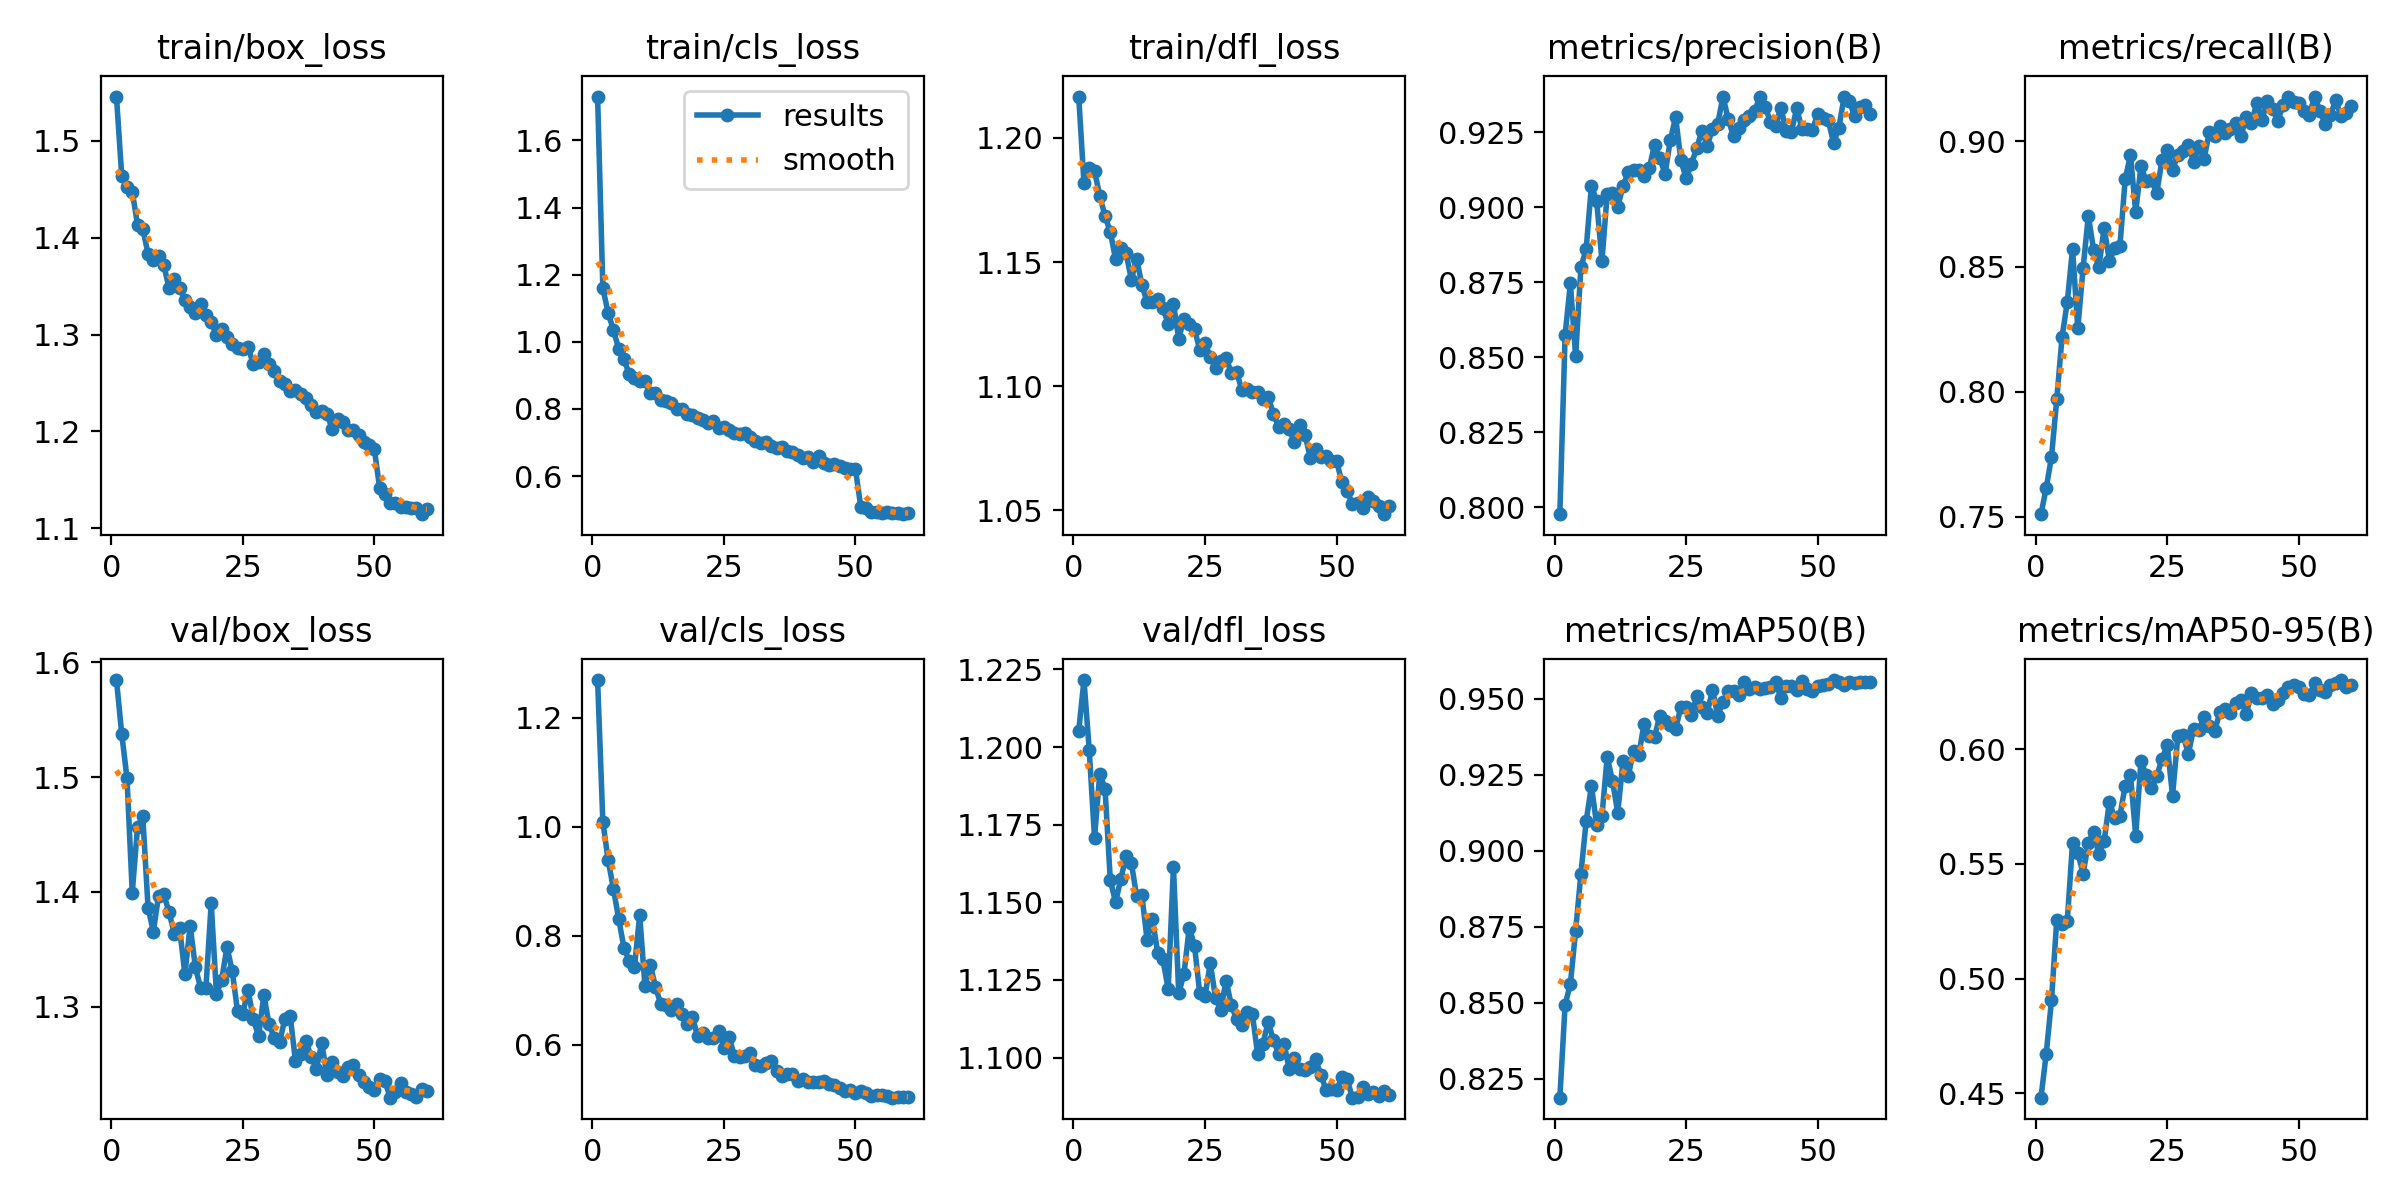

The data file committed next to this chart (first rows):
epoch, time, train/box_loss, train/cls_loss, train/dfl_loss, metrics/precision(B), metrics/recall(B), metrics/mAP50(B), metrics/mAP50-95(B), val/box_loss, val/cls_loss, val/dfl_loss, lr/pg0, lr/pg1, lr/pg2
1, 76.06, 1.545, 1.731, 1.217, 0.7977, 0.7511, 0.8188, 0.448, 1.585, 1.269, 1.205, 0.0005536, 0.0005536, 0.0005536
2, 148.5, 1.464, 1.16, 1.182, 0.8574, 0.7615, 0.8494, 0.4672, 1.538, 1.009, 1.222, 0.001108, 0.001108, 0.001108
3, 221.7, 1.452, 1.086, 1.188, 0.8746, 0.774, 0.8562, 0.4905, 1.499, 0.939, 1.199, 0.00166, 0.00166, 0.00166
4, 295.7, 1.447, 1.035, 1.187, 0.8503, 0.7969, 0.8737, 0.5256, 1.399, 0.8864, 1.171, 0.001657, 0.001657, 0.001657
5, 370.7, 1.413, 0.9801, 1.177, 0.8799, 0.8217, 0.8924, 0.5236, 1.456, 0.8313, 1.191, 0.001649, 0.001649, 0.001649
6, 458.3, 1.409, 0.9493, 1.169, 0.8861, 0.8359, 0.9097, 0.5252, 1.466, 0.7783, 1.187, 0.001639, 0.001639, 0.001639
7, 544.1, 1.383, 0.9036, 1.162, 0.9071, 0.8571, 0.9213, 0.5592, 1.386, 0.7538, 1.157, 0.001627, 0.001627, 0.001627
8, 620.1, 1.377, 0.8915, 1.151, 0.902, 0.8253, 0.9086, 0.5549, 1.365, 0.7424, 1.15, 0.001612, 0.001612, 0.001612
9, 702.7, 1.381, 0.8848, 1.156, 0.8821, 0.8493, 0.9114, 0.5456, 1.397, 0.8377, 1.157, 0.001596, 0.001596, 0.001596
10, 784.1, 1.371, 0.8833, 1.154, 0.9044, 0.8702, 0.9309, 0.5591, 1.398, 0.7076, 1.165, 0.001577, 0.001577, 0.001577
11, 872.9, 1.348, 0.8487, 1.143, 0.9045, 0.8567, 0.923, 0.5641, 1.382, 0.7471, 1.163, 0.001556, 0.001556, 0.001556
12, 953.6, 1.357, 0.8482, 1.151, 0.9, 0.8496, 0.9125, 0.5541, 1.363, 0.7063, 1.152, 0.001534, 0.001534, 0.001534
13, 1032, 1.348, 0.8275, 1.141, 0.907, 0.8655, 0.9294, 0.5598, 1.368, 0.6745, 1.152, 0.001509, 0.001509, 0.001509
14, 1113, 1.336, 0.8237, 1.134, 0.9116, 0.8523, 0.9247, 0.5772, 1.328, 0.6728, 1.138, 0.001483, 0.001483, 0.001483
15, 1190, 1.328, 0.8175, 1.134, 0.9123, 0.8573, 0.9327, 0.5699, 1.37, 0.6633, 1.145, 0.001455, 0.001455, 0.001455
16, 1271, 1.322, 0.8001, 1.135, 0.9125, 0.8582, 0.9315, 0.5711, 1.334, 0.6746, 1.134, 0.001425, 0.001425, 0.001425
17, 1353, 1.332, 0.8011, 1.131, 0.9103, 0.8848, 0.9418, 0.584, 1.316, 0.6564, 1.132, 0.001394, 0.001394, 0.001394
18, 1431, 1.32, 0.7864, 1.125, 0.9131, 0.8945, 0.9376, 0.5889, 1.316, 0.6374, 1.122, 0.001361, 0.001361, 0.001361
19, 1511, 1.313, 0.7826, 1.133, 0.9208, 0.8718, 0.9375, 0.5624, 1.39, 0.6516, 1.161, 0.001327, 0.001327, 0.001327
20, 1585, 1.299, 0.7732, 1.119, 0.9163, 0.89, 0.9445, 0.5949, 1.311, 0.6158, 1.121, 0.001291, 0.001291, 0.001291
21, 1665, 1.306, 0.7678, 1.127, 0.9111, 0.8841, 0.9427, 0.5887, 1.323, 0.6213, 1.127, 0.001254, 0.001254, 0.001254
22, 1744, 1.297, 0.7593, 1.125, 0.9224, 0.8844, 0.9414, 0.583, 1.352, 0.6124, 1.142, 0.001216, 0.001216, 0.001216
23, 1823, 1.29, 0.7634, 1.123, 0.93, 0.8794, 0.9401, 0.5882, 1.331, 0.6121, 1.136, 0.001177, 0.001177, 0.001177
24, 1900, 1.286, 0.742, 1.115, 0.9156, 0.8926, 0.9473, 0.5959, 1.296, 0.6247, 1.121, 0.001138, 0.001138, 0.001138
25, 1972, 1.285, 0.7451, 1.117, 0.9095, 0.8968, 0.9473, 0.6017, 1.294, 0.5943, 1.12, 0.001097, 0.001097, 0.001097
26, 2047, 1.287, 0.7377, 1.112, 0.9144, 0.8884, 0.9446, 0.5797, 1.314, 0.6138, 1.13, 0.001055, 0.001055, 0.001055
27, 2123, 1.269, 0.7287, 1.108, 0.9196, 0.8948, 0.9508, 0.6056, 1.289, 0.5795, 1.119, 0.001013, 0.001013, 0.001013
28, 2198, 1.271, 0.7242, 1.11, 0.9254, 0.8962, 0.9471, 0.6062, 1.274, 0.5775, 1.115, 0.0009709, 0.0009709, 0.0009709
29, 2271, 1.28, 0.7278, 1.111, 0.9205, 0.8987, 0.9453, 0.5981, 1.31, 0.58, 1.125, 0.0009281, 0.0009281, 0.0009281
30, 2345, 1.269, 0.7158, 1.105, 0.9261, 0.8916, 0.9529, 0.6089, 1.284, 0.5856, 1.117, 0.000885, 0.000885, 0.000885
31, 2421, 1.262, 0.7045, 1.106, 0.9278, 0.8981, 0.9445, 0.6085, 1.273, 0.5634, 1.112, 0.0008418, 0.0008418, 0.0008418
32, 2497, 1.252, 0.6984, 1.098, 0.9368, 0.8931, 0.9491, 0.6141, 1.269, 0.5608, 1.111, 0.0007986, 0.0007986, 0.0007986
33, 2578, 1.249, 0.7016, 1.099, 0.9292, 0.9038, 0.9526, 0.6101, 1.289, 0.567, 1.115, 0.0007556, 0.0007556, 0.0007556
34, 2655, 1.242, 0.6902, 1.098, 0.9236, 0.9021, 0.9524, 0.608, 1.292, 0.5707, 1.114, 0.0007128, 0.0007128, 0.0007128
35, 2734, 1.243, 0.6832, 1.098, 0.9263, 0.906, 0.9513, 0.6162, 1.253, 0.551, 1.101, 0.0006703, 0.0006703, 0.0006703
36, 2817, 1.239, 0.6861, 1.095, 0.9291, 0.9035, 0.9554, 0.6177, 1.259, 0.5429, 1.104, 0.0006283, 0.0006283, 0.0006283
37, 2896, 1.234, 0.6762, 1.096, 0.9302, 0.9049, 0.9532, 0.6159, 1.27, 0.5467, 1.112, 0.0005868, 0.0005868, 0.0005868
38, 2973, 1.227, 0.6732, 1.089, 0.9321, 0.9073, 0.9539, 0.6202, 1.256, 0.546, 1.106, 0.0005461, 0.0005461, 0.0005461
39, 3052, 1.22, 0.6615, 1.084, 0.9365, 0.9022, 0.9532, 0.6214, 1.246, 0.534, 1.101, 0.0005062, 0.0005062, 0.0005062
40, 3129, 1.221, 0.6545, 1.085, 0.9335, 0.9096, 0.9536, 0.6154, 1.268, 0.5376, 1.105, 0.0004672, 0.0004672, 0.0004672
41, 3208, 1.218, 0.658, 1.083, 0.9285, 0.9073, 0.9537, 0.6246, 1.24, 0.5314, 1.096, 0.0004293, 0.0004293, 0.0004293
42, 3294, 1.203, 0.6412, 1.077, 0.927, 0.9154, 0.9554, 0.6223, 1.252, 0.5323, 1.1, 0.0003924, 0.0003924, 0.0003924
43, 3376, 1.213, 0.6586, 1.084, 0.9332, 0.9085, 0.9504, 0.6222, 1.243, 0.5312, 1.096, 0.0003568, 0.0003568, 0.0003568
44, 3464, 1.21, 0.6394, 1.08, 0.9253, 0.9163, 0.9542, 0.6235, 1.239, 0.533, 1.096, 0.0003225, 0.0003225, 0.0003225
45, 3552, 1.201, 0.6317, 1.071, 0.925, 0.9132, 0.9541, 0.6196, 1.247, 0.5283, 1.097, 0.0002897, 0.0002897, 0.0002897
46, 3647, 1.201, 0.6352, 1.075, 0.9329, 0.9083, 0.9529, 0.6213, 1.249, 0.5258, 1.099, 0.0002584, 0.0002584, 0.0002584
47, 3747, 1.196, 0.6291, 1.072, 0.9261, 0.9144, 0.9559, 0.6247, 1.24, 0.5199, 1.094, 0.0002286, 0.0002286, 0.0002286
48, 3848, 1.189, 0.6254, 1.072, 0.9261, 0.9177, 0.9533, 0.6271, 1.234, 0.5157, 1.09, 0.0002006, 0.0002006, 0.0002006
49, 3946, 1.187, 0.6214, 1.07, 0.9257, 0.9156, 0.9525, 0.6279, 1.23, 0.5173, 1.09, 0.0001743, 0.0001743, 0.0001743
50, 4045, 1.182, 0.6198, 1.07, 0.931, 0.9152, 0.9541, 0.627, 1.227, 0.5107, 1.089, 0.0001498, 0.0001498, 0.0001498
51, 4187, 1.142, 0.5094, 1.061, 0.9296, 0.9123, 0.9544, 0.6243, 1.237, 0.5147, 1.094, 0.0001272, 0.0001272, 0.0001272
52, 4283, 1.136, 0.5038, 1.058, 0.9289, 0.9107, 0.9548, 0.6236, 1.235, 0.5115, 1.093, 0.0001066, 0.0001066, 0.0001066
53, 4385, 1.127, 0.4934, 1.053, 0.9214, 0.9179, 0.9562, 0.6288, 1.221, 0.5065, 1.087, 8.80093e-05, 8.80093e-05, 8.80093e-05
54, 4490, 1.126, 0.4942, 1.053, 0.9262, 0.9122, 0.9556, 0.626, 1.226, 0.5072, 1.087, 7.14771e-05, 7.14771e-05, 7.14771e-05
55, 4593, 1.122, 0.4915, 1.051, 0.9365, 0.907, 0.9546, 0.6248, 1.234, 0.5074, 1.091, 5.70564e-05, 5.70564e-05, 5.70564e-05
56, 4691, 1.122, 0.4922, 1.055, 0.9354, 0.9106, 0.9556, 0.6282, 1.225, 0.5056, 1.088, 4.47868e-05, 4.47868e-05, 4.47868e-05
57, 4768, 1.121, 0.4913, 1.054, 0.9303, 0.9164, 0.9552, 0.6289, 1.224, 0.503, 1.089, 3.47018e-05, 3.47018e-05, 3.47018e-05
58, 4849, 1.121, 0.4896, 1.052, 0.9333, 0.9101, 0.9556, 0.6302, 1.221, 0.5046, 1.088, 2.68292e-05, 2.68292e-05, 2.68292e-05
59, 4932, 1.115, 0.4866, 1.048, 0.9341, 0.9112, 0.9554, 0.6272, 1.228, 0.5047, 1.089, 2.11903e-05, 2.11903e-05, 2.11903e-05
60, 5015, 1.12, 0.4903, 1.052, 0.931, 0.914, 0.9554, 0.6282, 1.226, 0.5035, 1.088, 1.78009e-05, 1.78009e-05, 1.78009e-05
